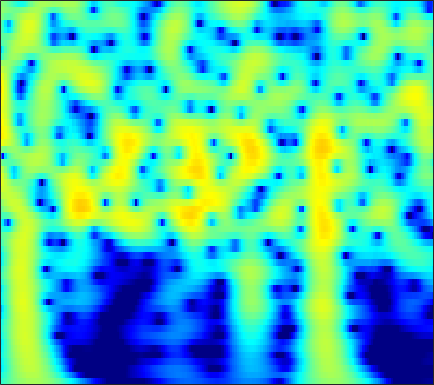

The table this chart was drawn from, first rows:
-4.4078, -3.7456, -2.9224, -2.1663, -1.6435, -1.0041, -0.43092, -0.044026, 0.41463, 0.80812, 1.1367, 1.3407, 1.556, 1.7063, 1.7761, 1.8131, 1.785, 1.7209, 1.5788, 1.372, 1.1008, 0.85514, 0.47137, 0.023771
-5.543, -4.643, -3.519, -2.487, -1.775, -0.9095, -0.1408, 0.3719, 0.9701, 1.47, 1.873, 2.111, 2.342, 2.475, 2.511, 2.473, 2.336, 2.169, 1.859, 1.45, 0.9394, 0.4902, -0.1981, -0.9899
-7.364, -6.031, -4.431, -3.013, -2.06, -0.9282, 0.05293, 0.6939, 1.426, 2.02, 2.48, 2.738, 2.967, 3.067, 3.057, 2.93, 2.674, 2.397, 1.913, 1.298, 0.5488, -0.1022, -1.091, -2.223
-6.854, -5.595, -4.04, -2.63, -1.671, -0.5242, 0.4727, 1.122, 1.857, 2.443, 2.88, 3.109, 3.286, 3.313, 3.236, 3.004, 2.622, 2.237, 1.592, 0.7968, -0.1506, -0.9611, -2.176, -3.544
-5.981, -4.839, -3.396, -2.062, -1.143, -0.03511, 0.9307, 1.558, 2.26, 2.807, 3.194, 3.379, 3.484, 3.427, 3.277, 2.934, 2.428, 1.94, 1.147, 0.1886, -0.9346, -1.885, -3.299, -4.883
-6.718, -5.295, -3.566, -2.025, -0.9906, 0.2286, 1.265, 1.923, 2.641, 3.176, 3.53, 3.675, 3.71, 3.563, 3.334, 2.87, 2.226, 1.626, 0.6716, -0.4552, -1.749, -2.824, -4.389, -6.096
-7.132, -5.463, -3.5, -1.8, -0.6832, 0.61, 1.687, 2.357, 3.07, 3.579, 3.886, 3.983, 3.937, 3.687, 3.365, 2.755, 1.937, 1.185, -0.003641, -1.408, -3.028, -4.382, -6.363, -8.518
-5.827, -4.442, -2.736, -1.202, -0.1706, 1.036, 2.047, 2.673, 3.332, 3.788, 4.04, 4.093, 3.98, 3.653, 3.265, 2.554, 1.613, 0.7511, -0.6176, -2.256, -4.193, -5.869, -8.46, -11.58
-5.268, -4.004, -2.431, -0.9991, -0.02845, 1.114, 2.075, 2.671, 3.298, 3.727, 3.954, 3.99, 3.855, 3.512, 3.116, 2.403, 1.477, 0.6411, -0.6614, -2.177, -3.903, -5.33, -7.391, -9.585
-5.789, -4.48, -2.819, -1.296, -0.2647, 0.9471, 1.963, 2.594, 3.255, 3.706, 3.942, 3.98, 3.844, 3.499, 3.106, 2.408, 1.519, 0.7312, -0.4686, -1.828, -3.333, -4.55, -6.272, -8.094
-7.835, -6.037, -3.83, -1.891, -0.6267, 0.8187, 2.002, 2.722, 3.459, 3.944, 4.181, 4.2, 4.018, 3.606, 3.15, 2.358, 1.372, 0.5178, -0.7548, -2.146, -3.621, -4.762, -6.314, -7.896
-9.544, -6.972, -4.15, -1.868, -0.4386, 1.159, 2.439, 3.2, 3.952, 4.416, 4.599, 4.554, 4.251, 3.667, 3.043, 1.967, 0.6084, -0.5906, -2.404, -4.399, -6.423, -7.817, -9.289, -10.22
-6.509, -4.878, -2.817, -0.9731, 0.2609, 1.701, 2.878, 3.574, 4.254, 4.651, 4.765, 4.658, 4.251, 3.533, 2.778, 1.45, -0.2866, -1.899, -4.59, -8.162, -13.34, -19.83, -32.45, -18.36
-6.242, -4.624, -2.652, -0.8952, 0.2874, 1.66, 2.763, 3.409, 4.038, 4.405, 4.499, 4.388, 3.998, 3.333, 2.653, 1.5, 0.0694, -1.182, -3.066, -5.115, -7.141, -8.466, -9.739, -10.38
-7.264, -5.178, -2.911, -1.018, 0.2079, 1.566, 2.62, 3.235, 3.833, 4.171, 4.248, 4.145, 3.797, 3.215, 2.638, 1.698, 0.584, -0.3443, -1.658, -3.025, -4.384, -5.371, -6.636, -7.865
-4.999, -3.603, -1.866, -0.2809, 0.7593, 1.918, 2.844, 3.389, 3.898, 4.152, 4.161, 4.009, 3.598, 2.955, 2.329, 1.322, 0.149, -0.8107, -2.152, -3.506, -4.811, -5.725, -6.852, -7.931
-3.463, -2.377, -0.9082, 0.4834, 1.396, 2.436, 3.29, 3.78, 4.208, 4.385, 4.309, 4.073, 3.518, 2.682, 1.862, 0.4985, -1.165, -2.616, -4.791, -7.067, -9.05, -9.988, -10.33, -10.05
-4.628, -3.144, -1.264, 0.3462, 1.36, 2.523, 3.452, 3.961, 4.402, 4.586, 4.492, 4.228, 3.617, 2.694, 1.776, 0.208, -1.818, -3.726, -6.976, -11.57, -19.08, -23.07, -16.09, -12.11
-6.884, -4.79, -2.414, -0.5405, 0.6473, 1.993, 3.002, 3.562, 4.08, 4.321, 4.277, 4.072, 3.559, 2.77, 2.008, 0.77, -0.7097, -1.946, -3.701, -5.395, -6.775, -7.449, -7.797, -7.669
-6.683, -4.759, -2.571, -0.7917, 0.3977, 1.724, 2.709, 3.284, 3.83, 4.091, 4.096, 3.944, 3.524, 2.862, 2.226, 1.212, 0.04211, -0.9074, -2.225, -3.505, -4.667, -5.432, -6.256, -6.838
-5.149, -3.491, -1.706, -0.1381, 0.918, 2.043, 2.945, 3.492, 3.985, 4.234, 4.257, 4.102, 3.683, 3.022, 2.358, 1.259, -0.07436, -1.208, -2.874, -4.675, -6.453, -7.677, -9.027, -9.967
-3.099, -1.974, -0.7562, 0.4899, 1.313, 2.216, 3.049, 3.554, 4.026, 4.324, 4.389, 4.258, 3.861, 3.186, 2.475, 1.236, -0.3702, -1.853, -4.305, -7.483, -11.69, -15.7, -20.18, -18.33
-2.089, -1.737, -1.104, -0.2844, 0.2941, 1.205, 2.16, 2.764, 3.473, 3.997, 4.241, 4.27, 4.053, 3.535, 2.957, 1.899, 0.4947, -0.8221, -2.895, -5.403, -8.278, -10.37, -12.28, -12.36
-3.877, -4.593, -5.166, -5.311, -4.508, -2.506, -0.5693, 0.7277, 2.188, 3.173, 3.801, 4.048, 4.082, 3.812, 3.428, 2.7, 1.745, 0.9185, -0.2835, -1.539, -2.746, -3.513, -4.305, -4.763
-5.588, -7.209, -12.06, -17.37, -12.7, -6.068, -2.388, -0.4274, 1.493, 2.676, 3.439, 3.703, 3.743, 3.501, 3.132, 2.475, 1.679, 1.024, 0.04633, -0.8824, -1.755, -2.334, -2.88, -3.183
-2.689, -2.812, -2.585, -2.107, -1.525, -0.2044, 0.9597, 1.889, 2.753, 3.32, 3.545, 3.477, 3.136, 2.509, 1.872, 0.8722, -0.2534, -1.145, -2.324, -3.466, -4.606, -5.514, -6.699, -7.59
-1.368, -0.3743, 0.9068, 1.679, 2.311, 2.896, 3.389, 3.643, 3.738, 3.647, 3.192, 2.683, 1.687, 0.3129, -0.9432, -2.957, -5.245, -6.893, -8.506, -9.392, -9.873, -10.48, -12.3, -16.35
0.349, 1.332, 2.252, 2.916, 3.302, 3.528, 3.671, 3.55, 3.292, 2.729, 1.923, 1.09, -0.3564, -2.266, -4.062, -7.179, -11.71, -17.11, -30.88, -18.32, -13.61, -11.68, -10.05, -8.782
2.386, 2.759, 2.94, 3.151, 3.138, 3.06, 2.836, 2.546, 2.079, 1.351, 0.4865, -0.3821, -1.703, -3.346, -4.716, -6.729, -8.761, -10.07, -11.02, -11.04, -10.15, -9.221, -7.702, -6.155
3.911, 3.691, 3.333, 2.979, 2.621, 2.251, 1.73, 1.437, 0.8779, 0.3106, -0.4511, -1.112, -2.199, -3.516, -4.674, -6.397, -8.202, -9.495, -10.86, -11.21, -10.27, -9.006, -7.088, -5.146
4.926, 4.169, 3.24, 2.07, 1.357, 0.3575, -0.2104, -0.5007, -0.6307, -0.656, -0.8148, -1.022, -1.629, -2.536, -3.559, -5.356, -7.93, -10.87, -17.48, -29.25, -14.32, -10.02, -6.368, -3.792
4.965, 3.836, 1.787, -0.5322, -2.834, -6.158, -7.997, -7.118, -4.442, -2.498, -1.12, -0.5705, -0.2162, -0.3547, -0.6917, -1.473, -2.52, -3.338, -4.311, -4.569, -3.977, -3.159, -1.915, -0.7496
3.541, 2.265, 0.2359, -2.006, -4.132, -7.137, -8.656, -7.555, -4.622, -2.429, -0.704, 0.1027, 0.9112, 1.286, 1.426, 1.393, 1.217, 1.067, 0.8129, 0.6768, 0.5889, 0.5608, 0.4981, 0.4003
0.0128, -1.263, -1.752, -2.239, -2.102, -2.198, -1.776, -1.512, -0.7236, 0.0416, 0.7907, 1.292, 1.82, 2.222, 2.41, 2.573, 2.626, 2.578, 2.451, 2.197, 1.811, 1.435, 0.7328, -0.2406
-12.78, -19.1, -7.939, -3.862, -2.244, -0.8396, -0.08718, 0.415, 0.7643, 1.145, 1.363, 1.599, 1.829, 2.131, 2.331, 2.586, 2.771, 2.825, 2.807, 2.582, 2.173, 1.709, 0.8775, -0.2744
0.4946, -0.3354, -0.398, 0.2536, 0.5204, 0.9639, 0.9295, 0.8718, 0.4576, -0.06166, -0.5638, -0.8802, -0.9163, -0.594, -0.09955, 0.6198, 1.27, 1.671, 1.947, 1.992, 1.758, 1.391, 0.7033, -0.2006
5.609, 5.093, 4.27, 3.603, 3.1, 2.266, 1.363, 0.3356, -1.161, -3.381, -6.266, -9.056, -11.17, -8.457, -5.791, -3.065, -1.191, -0.2448, 0.5051, 0.7975, 0.6493, 0.2938, -0.4942, -1.562
7.046, 6.388, 5.537, 4.434, 3.628, 2.325, 0.8803, -0.2878, -2.142, -4.178, -6.732, -8.663, -9.773, -8.099, -6.027, -3.666, -1.935, -1.071, -0.3264, -0.1415, -0.4427, -0.9861, -2.216, -4.058
6.954, 6.295, 5.228, 3.993, 2.802, 1.226, -0.563, -1.806, -3.288, -4.332, -4.728, -4.76, -4.314, -3.504, -2.765, -1.724, -0.8359, -0.3119, 0.1004, 0.1396, -0.2234, -0.7927, -1.962, -3.66
6.554, 5.919, 4.608, 3.059, 1.502, -0.9617, -3.995, -7.024, -10.79, -11.43, -8.462, -6.427, -4.279, -2.6, -1.606, -0.5084, 0.3128, 0.7819, 1.126, 1.214, 1.004, 0.6375, -0.05612, -1.004
5.838, 5.163, 3.957, 2.274, 0.8885, -1.506, -4.462, -6.778, -9.937, -10.31, -7.979, -6.156, -4.05, -2.366, -1.355, -0.2603, 0.5786, 1.033, 1.41, 1.574, 1.502, 1.301, 0.8597, 0.2217
5.357, 4.595, 3.487, 2.125, 0.9085, -0.6391, -2.234, -3.291, -4.216, -4.635, -4.458, -3.944, -3.112, -2.141, -1.399, -0.4939, 0.2737, 0.7156, 1.162, 1.371, 1.37, 1.242, 0.8634, 0.3006
5.662, 4.896, 3.512, 2.01, 0.7664, -1.044, -2.689, -3.88, -5.029, -5.497, -5.373, -4.862, -3.883, -2.744, -1.874, -0.8039, 0.1053, 0.6744, 1.242, 1.56, 1.631, 1.513, 1.138, 0.5219
6.581, 5.555, 3.902, 1.815, 0.09519, -2.608, -5.89, -8.48, -12.32, -13.98, -11.71, -9.571, -6.755, -4.452, -2.977, -1.311, 0.02874, 0.8403, 1.627, 2.125, 2.296, 2.197, 1.791, 1.02
7.21, 5.943, 4.035, 1.741, -0.4474, -3.74, -7.549, -11.25, -16.14, -18.3, -15.61, -12.81, -9.261, -6.233, -4.322, -2.155, -0.4157, 0.6176, 1.668, 2.362, 2.693, 2.705, 2.357, 1.558
6.674, 5.58, 3.694, 1.421, -0.4663, -3.591, -7.399, -10.61, -16.42, -26.17, -20.51, -15.65, -11.02, -7.687, -5.705, -3.487, -1.663, -0.5289, 0.7069, 1.619, 2.218, 2.452, 2.447, 2.088
5.229, 4.298, 2.895, 1.155, -0.3854, -2.588, -5.098, -7.302, -10.04, -11.97, -12.15, -11.4, -9.99, -8.427, -7.214, -5.575, -3.929, -2.751, -1.288, -0.06315, 0.8948, 1.416, 1.885, 2.095
3.592, 2.961, 2.072, 1.105, 0.245, -1.065, -2.474, -3.498, -5.002, -6.459, -7.766, -8.698, -10.01, -11.07, -11.19, -9.844, -7.436, -5.56, -3.35, -1.581, -0.2222, 0.5796, 1.39, 1.946
1.294, 1.203, 1.08, 0.9752, 0.8266, 0.3398, -0.3303, -0.8649, -1.88, -3.177, -4.865, -6.48, -9.54, -14.73, -20.33, -14.75, -8.92, -6.074, -3.421, -1.55, -0.2019, 0.569, 1.331, 1.88
-4.09, -2.505, -0.9241, 0.1841, 0.8297, 1.28, 1.367, 1.219, 0.8655, 0.2672, -0.5888, -1.376, -2.424, -3.274, -3.584, -3.388, -2.608, -1.879, -0.9791, -0.2355, 0.2879, 0.5425, 0.7599, 0.9018
-8.024, -4.827, -2.133, -0.3874, 0.5286, 1.49, 2.104, 2.325, 2.473, 2.443, 2.28, 2.084, 1.755, 1.444, 1.241, 1.011, 0.8091, 0.633, 0.3362, -0.1037, -0.7049, -1.26, -2.049, -2.777
-2.648, -2.107, -1.162, -0.2298, 0.3533, 1.14, 1.853, 2.341, 2.803, 3.121, 3.306, 3.367, 3.299, 3.082, 2.834, 2.386, 1.756, 1.148, 0.1222, -1.242, -3.021, -4.69, -7.515, -11.02
-1.297, -1.601, -1.68, -1.426, -1.01, -0.2694, 0.6743, 1.454, 2.361, 3.093, 3.6, 3.832, 3.966, 3.86, 3.624, 3.091, 2.3, 1.528, 0.1935, -1.511, -3.665, -5.633, -8.864, -12.87
-2.214, -3.482, -5.741, -7.506, -6.921, -4.466, -1.859, -0.2363, 1.545, 2.846, 3.748, 4.185, 4.508, 4.545, 4.379, 3.889, 3.117, 2.331, 1.012, -0.609, -2.504, -4.037, -6.087, -7.865
-2.013, -3.813, -7.184, -10.99, -10.24, -6.022, -2.583, -0.7252, 1.193, 2.572, 3.552, 4.067, 4.467, 4.588, 4.495, 4.126, 3.44, 2.704, 1.433, -0.2155, -2.299, -4.179, -7.096, -10.13
0.2003, -0.5323, -1.365, -1.842, -1.789, -1.298, -0.4867, 0.1577, 1.01, 1.784, 2.429, 2.829, 3.224, 3.431, 3.46, 3.31, 2.881, 2.369, 1.372, -0.02971, -1.937, -3.82, -7.144, -11.75
0.9389, 0.6466, 0.186, -0.2324, -0.5215, -0.7311, -0.8234, -0.7854, -0.6946, -0.4812, -0.1267, 0.2182, 0.7538, 1.278, 1.609, 1.896, 1.995, 1.911, 1.56, 0.9342, 0.07787, -0.6781, -1.737, -2.611
0.3562, 0.01403, -0.5423, -1.196, -1.762, -2.609, -3.526, -4.213, -5.055, -5.59, -5.412, -4.754, -3.406, -1.917, -0.906, 0.1981, 1.014, 1.425, 1.755, 1.853, 1.77, 1.634, 1.407, 1.2
